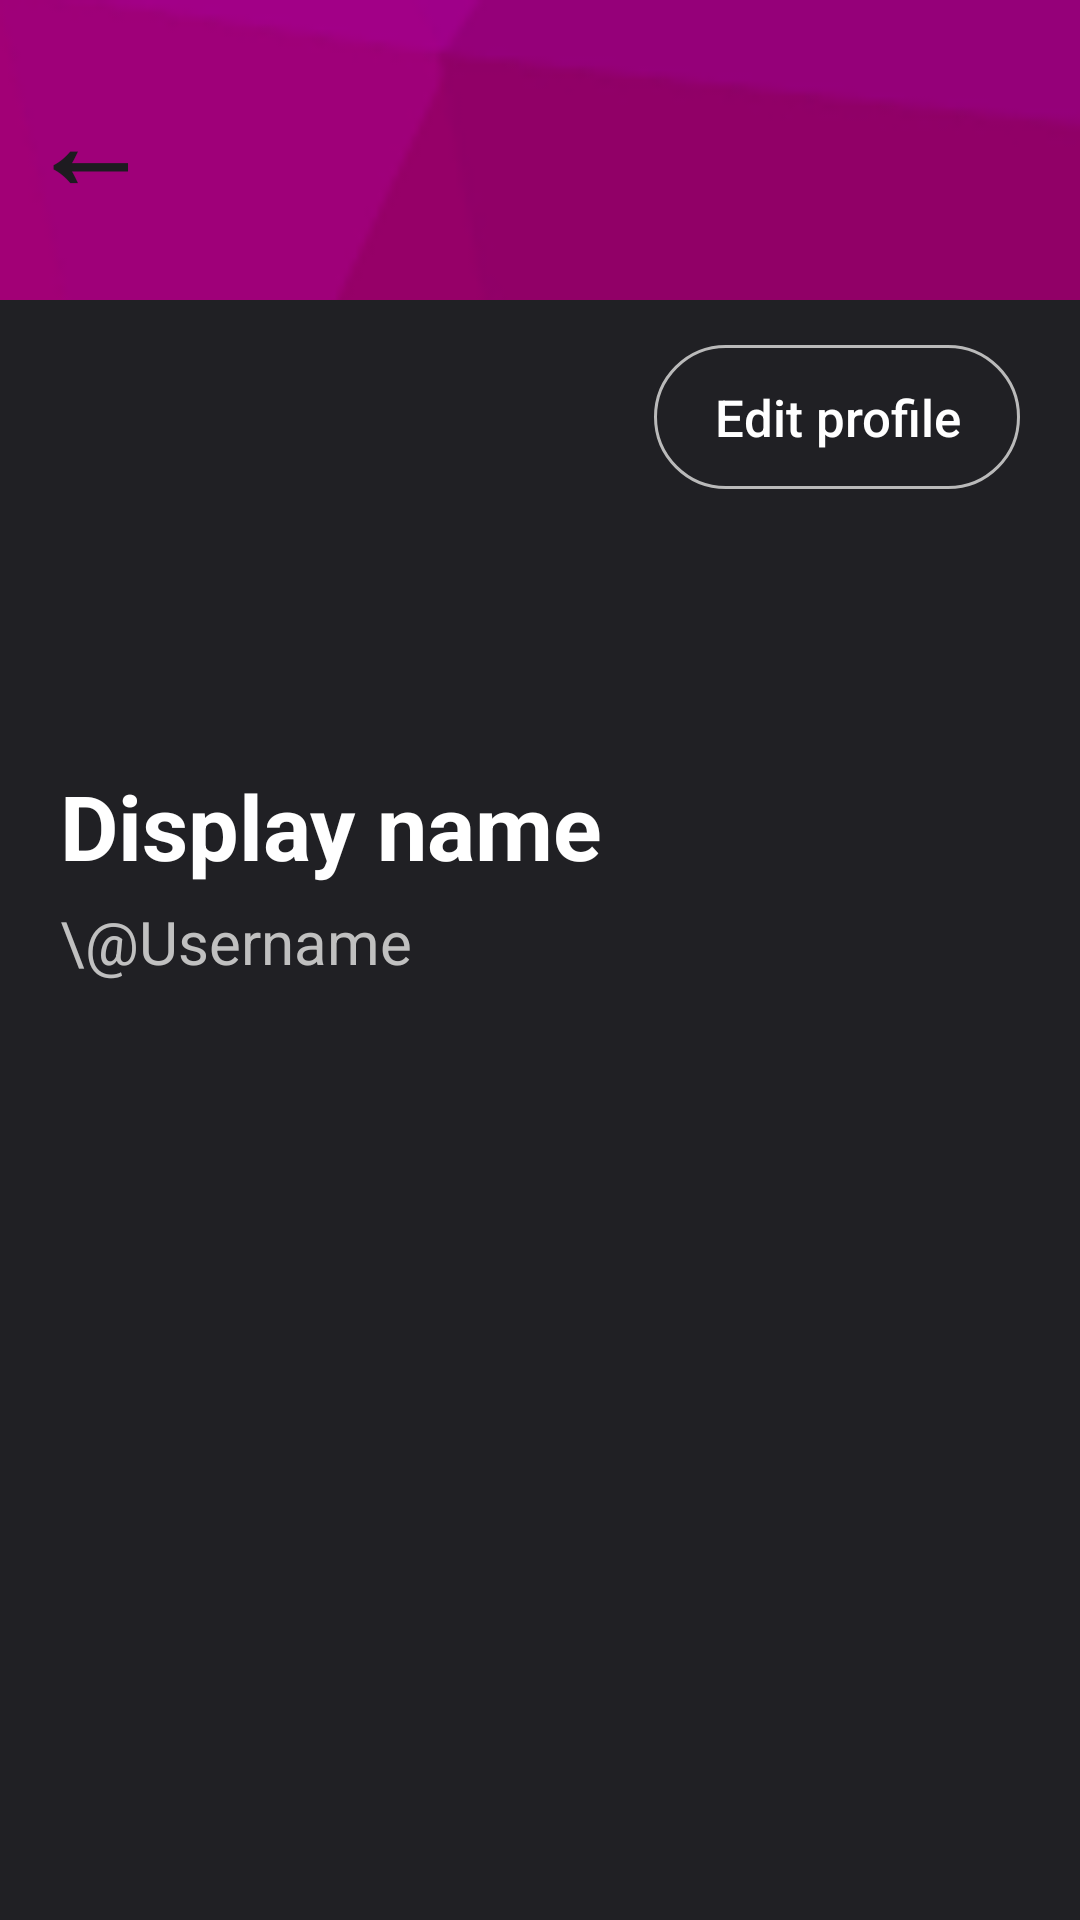

Reconstruct the res/layout file that produces this screen, plus the resources it refers to.
<!-- AndroidManifest.xml: application theme Theme.Moviebooking -->
<!-- res/layout/activity_user_profile.xml -->
<?xml version="1.0" encoding="utf-8"?>
<androidx.constraintlayout.widget.ConstraintLayout xmlns:android="http://schemas.android.com/apk/res/android"
    xmlns:app="http://schemas.android.com/apk/res-auto"
    android:layout_width="match_parent"
    android:layout_height="match_parent"
    android:background="@drawable/bg">

    <Button
        android:id="@+id/user_profile_back_button"
        android:layout_width="wrap_content"
        android:layout_height="wrap_content"
        android:layout_marginTop="20dp"
        android:layout_marginStart="-15dp"
        android:text="@string/back_arrow"
        android:background="@color/alpha"
        android:textSize="40dp"
        android:textStyle="bold"
        app:layout_constraintStart_toStartOf="parent"
        app:layout_constraintTop_toTopOf="parent"></Button>

    <RelativeLayout
        android:layout_width="match_parent"
        android:layout_height="match_parent"
        android:layout_marginTop="100dp"
        android:background="@color/dark_blue">

        <ImageView

            android:id="@+id/user_profile_picture"
            android:layout_width="120dp"
            android:layout_height="120dp"
            android:layout_alignParentLeft="true"
            android:layout_alignParentTop="true"
            android:layout_marginLeft="20dp"
            android:layout_marginTop="15dp"/>

        <TextView
            android:id="@+id/user_profile_name"
            android:layout_width="wrap_content"
            android:layout_height="wrap_content"
            android:layout_marginStart="20dp"
            android:layout_below="@+id/user_profile_picture"
            android:layout_marginTop="20dp"
            android:text="Display name"
            android:textSize="30dp"
            android:textColor="@color/white"
            android:textStyle="bold"/>

        <TextView
            android:id="@+id/user_profile_username"
            android:layout_width="wrap_content"
            android:layout_height="wrap_content"
            android:layout_marginStart="20dp"
            android:layout_below="@id/user_profile_name"
            android:layout_marginTop="5dp"
            android:textSize="20dp"
            android:textColor="@color/silver_light_gray"
            android:text="\@Username"/>

        <androidx.appcompat.widget.AppCompatButton
            android:id="@+id/edit_profile_button"
            android:layout_width="wrap_content"
            android:layout_height="wrap_content"
            android:layout_alignParentEnd="true"
            android:layout_alignParentTop="true"
            android:layout_marginTop="15dp"
            android:layout_marginEnd="20dp"
            android:text="Edit profile"
            android:textAllCaps="false"
            android:textColor="@color/white"
            android:textSize="17dp"
            android:paddingHorizontal="20dp"
            android:background="@drawable/profile_button_border"
            android:backgroundTint="@null"
            android:foregroundTint="@null"
            android:stateListAnimator="@null"
            android:elevation="0dp" />



    </RelativeLayout>

</androidx.constraintlayout.widget.ConstraintLayout>
<!-- resources referenced by this layout -->
<resources>
  <color name="alpha">#00FFFFFF</color>
  <color name="dark_blue">#202024</color>
  <color name="silver_light_gray">#C0C0C0</color>
  <color name="white">#FFFFFFFF</color>
  <!-- drawable bg: png bitmap (drawable, 16951 bytes) -->
  <!-- drawable profile_button_border (drawable) -->
  <shape xmlns:android="http://schemas.android.com/apk/res/android"
      android:shape="rectangle">
  
      
      <stroke
          android:width="1dp"
          android:color="#bababa" /> 
  
      
      <solid android:color="@color/alpha" /> 
  
      
      <corners android:radius="50dp" />
  </shape>
  <string name="back_arrow">\u2190</string>
  <style name="Theme.Moviebooking" parent="Base.Theme.Moviebooking" />
  <style name="Base.Theme.Moviebooking" parent="Theme.Material3.DayNight.NoActionBar">
          
          
      </style>
</resources>
